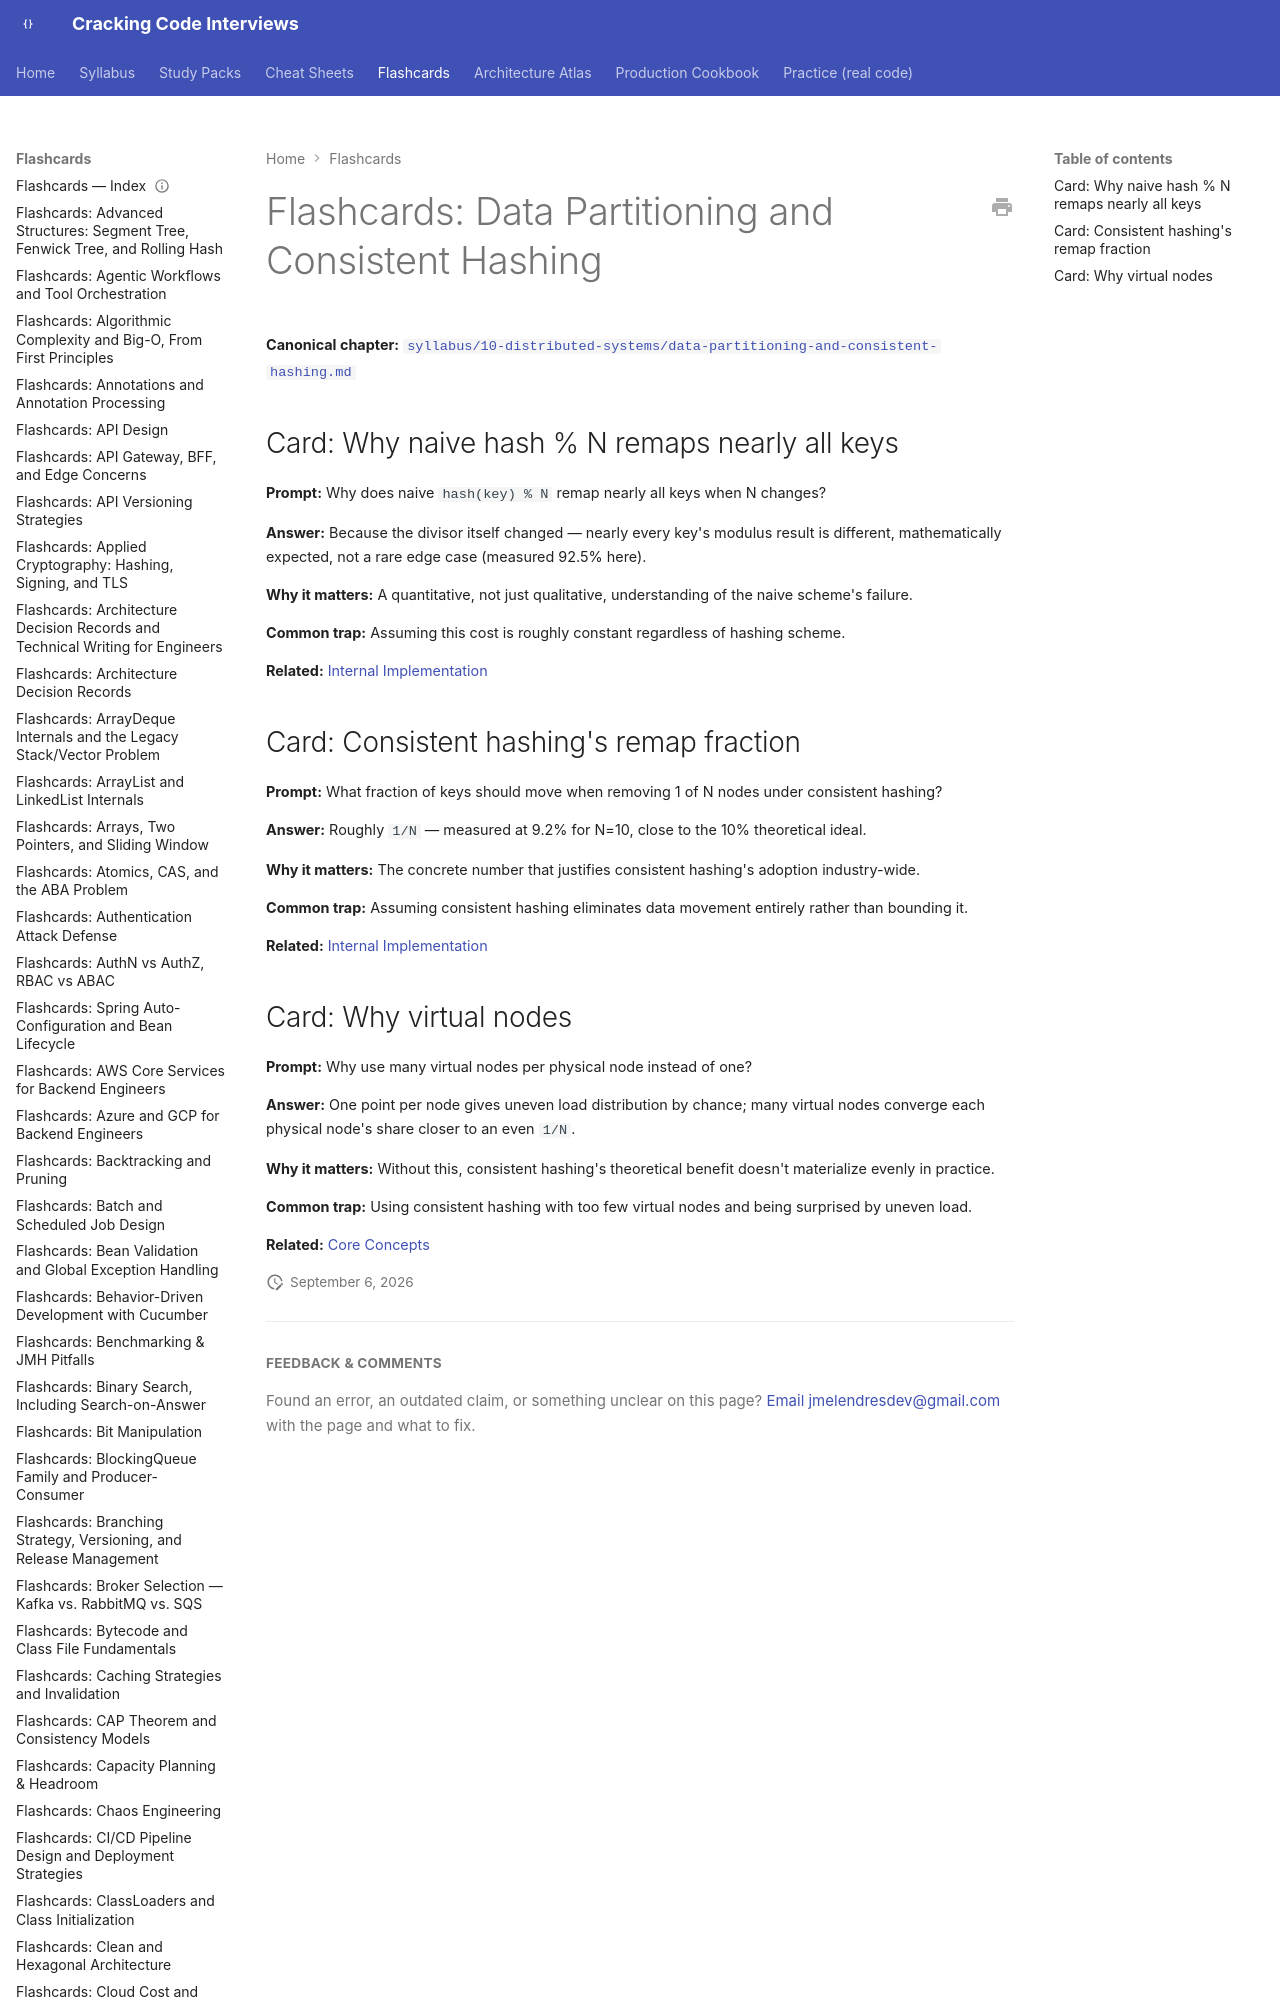

repository: JuanMelendres/cracking-code-interviews · page: flashcards/data-partitioning-and-consistent-hashing/index.html · generator: mkdocs

---
title: "Flashcards: Data Partitioning and Consistent Hashing"
slug: data-partitioning-and-consistent-hashing
document_type: flashcard-deck
domain: system-design
topic_id: T-806
canonical: ../syllabus/10-distributed-systems/data-partitioning-and-consistent-hashing.md
last_updated: 2026-08-06
